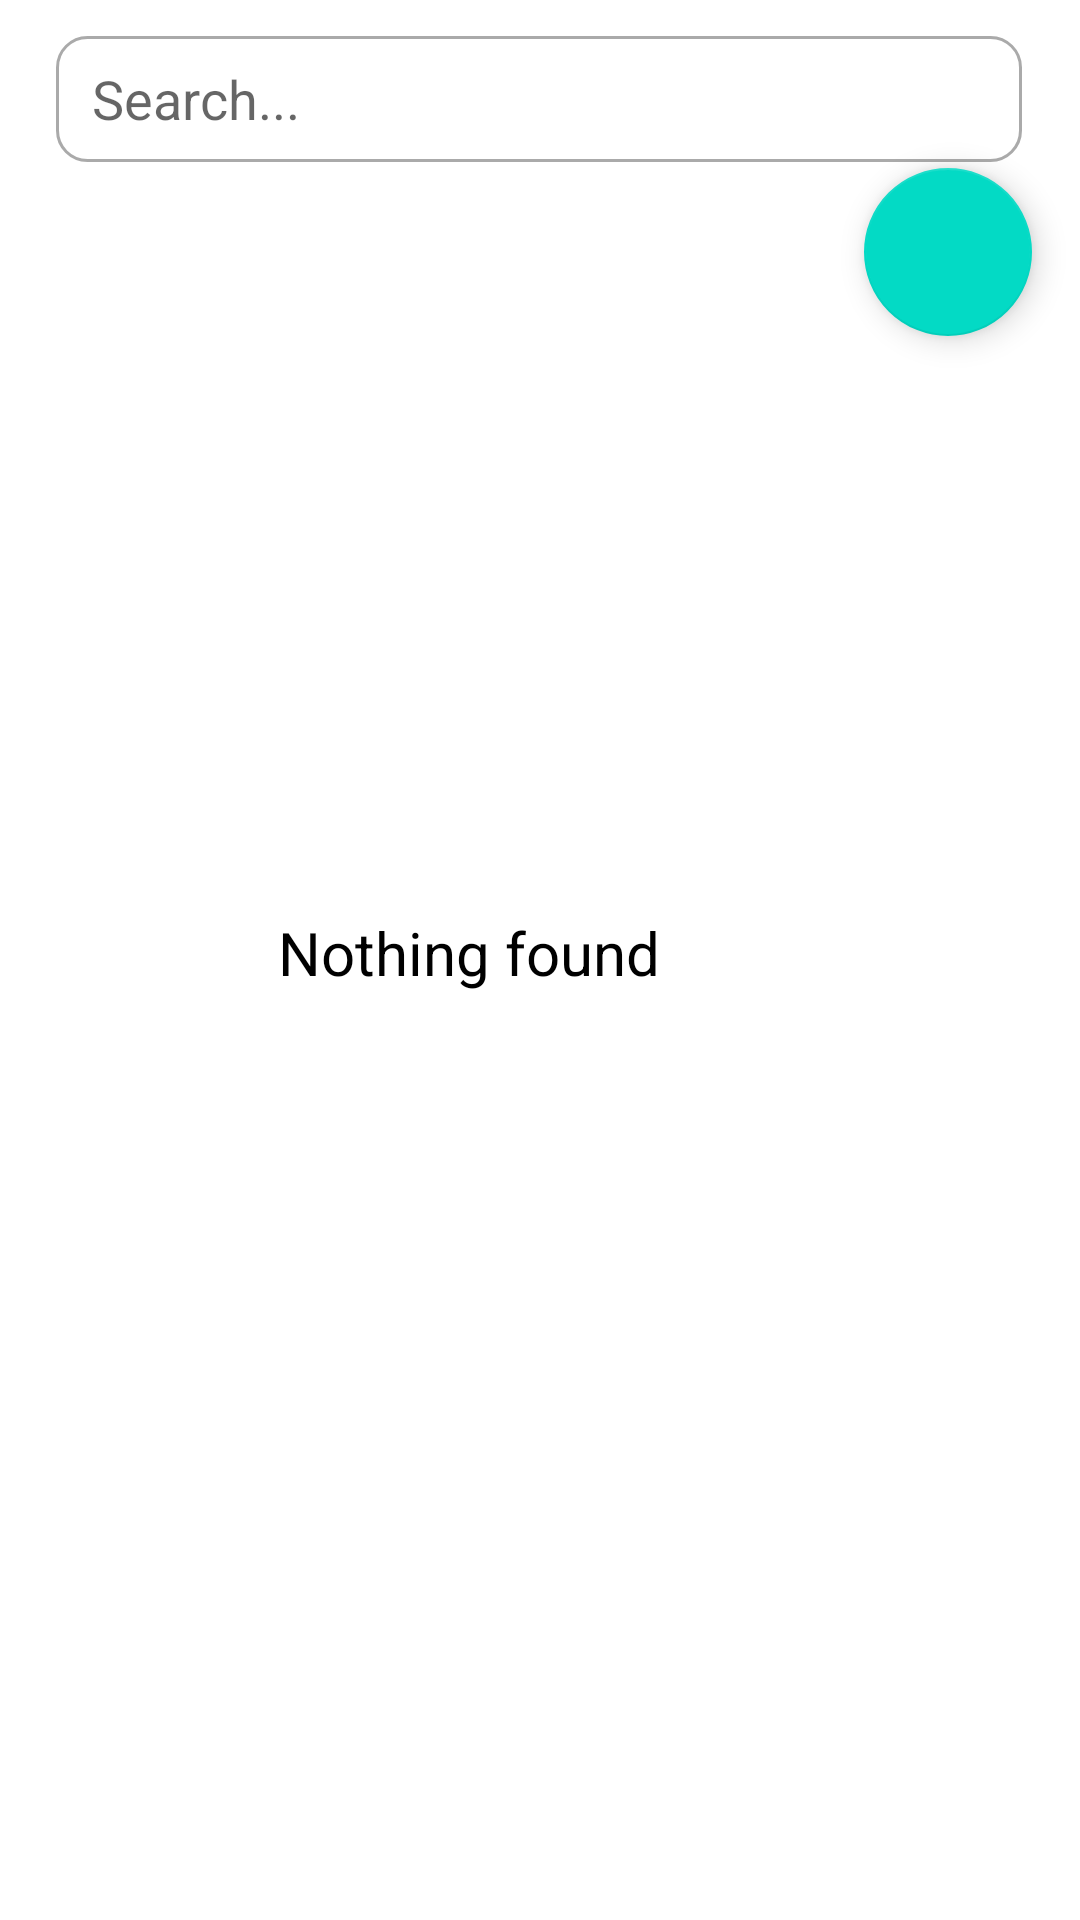

Reconstruct the res/layout file that produces this screen, plus the resources it refers to.
<!-- AndroidManifest.xml: application theme Theme.MovieFilms -->
<!-- res/layout/search_movies_fragment.xml -->
<?xml version="1.0" encoding="utf-8"?>
<androidx.constraintlayout.widget.ConstraintLayout xmlns:android="http://schemas.android.com/apk/res/android"
    xmlns:app="http://schemas.android.com/apk/res-auto"
    xmlns:tools="http://schemas.android.com/tools"
    android:layout_width="match_parent"
    android:layout_height="match_parent">

    <com.google.android.material.floatingactionbutton.FloatingActionButton
        android:id="@+id/upButtonSearch"
        android:layout_width="wrap_content"
        android:layout_height="wrap_content"
        android:layout_marginTop="56dp"
        android:layout_marginEnd="16dp"
        android:src="@drawable/up_button"
        android:visibility="visible"
        app:layout_constraintEnd_toEndOf="parent"
        app:layout_constraintTop_toTopOf="parent" />

    <EditText
        android:id="@+id/etSearch"
        android:layout_width="322dp"
        android:layout_height="42dp"
        android:layout_marginTop="12dp"
        android:paddingStart="12dp"
        android:paddingEnd="12dp"
        android:background="@drawable/custom_ettext"
        android:drawableStart="@drawable/custom_search_icon"
        android:drawablePadding="12dp"
        android:hint="@string/search"
        app:layout_constraintEnd_toEndOf="parent"
        app:layout_constraintHorizontal_bias="0.494"
        app:layout_constraintStart_toStartOf="parent"
        app:layout_constraintTop_toTopOf="parent" />

    <androidx.recyclerview.widget.RecyclerView
        android:id="@+id/rvSearchMovies"
        android:layout_width="match_parent"
        android:layout_height="0dp"
        android:clipToPadding="true"
        android:paddingTop="12dp"
        app:layout_constraintBottom_toBottomOf="parent"
        app:layout_constraintTop_toBottomOf="@+id/etSearch"
        app:layout_constraintVertical_bias="0.0"
        tools:layout_editor_absoluteX="200dp" />

    <ProgressBar
        android:id="@+id/searchLoadingProgressBar"
        style="?attr/progressBarStyle"
        android:layout_width="wrap_content"
        android:layout_height="wrap_content"
        android:layout_marginBottom="248dp"
        android:background="@android:color/transparent"
        android:visibility="gone"
        app:layout_constraintBottom_toBottomOf="parent"
        app:layout_constraintEnd_toEndOf="parent"
        app:layout_constraintHorizontal_bias="0.498"
        app:layout_constraintStart_toStartOf="parent" />

    <TextView
        android:id="@+id/searchErrorText"
        android:layout_width="wrap_content"
        android:layout_height="wrap_content"
        android:layout_marginTop="332dp"
        android:layout_marginEnd="100dp"
        android:text="Something went wrong"
        android:textColor="@color/black"
        android:textSize="20sp"
        android:visibility="gone"
        app:layout_constraintEnd_toEndOf="parent"
        app:layout_constraintTop_toTopOf="parent" />

    <TextView
        android:id="@+id/searchErrorText2"
        android:layout_width="wrap_content"
        android:layout_height="wrap_content"
        android:layout_marginTop="372dp"
        android:layout_marginEnd="76dp"
        android:text="Please, check your internet connection"
        android:textColor="@android:color/darker_gray"
        android:textSize="15sp"
        android:visibility="gone"
        app:layout_constraintEnd_toEndOf="parent"
        app:layout_constraintTop_toTopOf="parent" />

    <Button
        android:id="@+id/searchRefreshButtonRetry"
        android:layout_width="wrap_content"
        android:layout_height="wrap_content"
        android:background="@drawable/custom_button"
        android:layout_marginTop="404dp"
        android:text="@string/retry"
        android:visibility="gone"
        app:layout_constraintEnd_toEndOf="parent"
        app:layout_constraintHorizontal_bias="0.498"
        app:layout_constraintStart_toStartOf="parent"
        app:layout_constraintTop_toTopOf="parent" />

    <TextView
        android:id="@+id/nothingFoundTextView"
        android:layout_width="wrap_content"
        android:layout_height="wrap_content"
        android:layout_marginTop="304dp"
        android:layout_marginEnd="140dp"
        android:text="Nothing found"
        android:textColor="@color/black"
        android:textSize="20sp"
        android:visibility="visible"
        app:layout_constraintEnd_toEndOf="parent"
        app:layout_constraintTop_toTopOf="parent" />

</androidx.constraintlayout.widget.ConstraintLayout>
<!-- resources referenced by this layout -->
<resources>
  <color name="black">#FF000000</color>
  <!-- drawable custom_button (drawable) -->
  <?xml version="1.0" encoding="utf-8"?>
  <shape xmlns:android="http://schemas.android.com/apk/res/android" android:shape="rectangle">
      <solid android:color="@color/design_default_color_primary"/>
  
      <corners android:radius="10dp"/>
  </shape>
  <!-- drawable custom_ettext (drawable) -->
  <?xml version="1.0" encoding="utf-8"?>
  <selector xmlns:android="http://schemas.android.com/apk/res/android">
  
      <item android:state_enabled="true" android:state_focused="true">
          <shape android:shape="rectangle">
              <solid android:color="@color/white"/>
              <corners android:radius="10dp"/>
              <stroke android:color="@color/design_default_color_primary" android:width="1dp"/>
          </shape>
      </item>
  
      <item android:state_enabled="true">
          <shape android:shape="rectangle">
              <solid android:color="@color/white"/>
              <corners android:radius="10dp"/>
              <stroke android:color="@android:color/darker_gray" android:width="1dp"/>
          </shape>
      </item>
  
  </selector>
  <!-- drawable custom_search_icon (drawable) -->
  <?xml version="1.0" encoding="utf-8"?>
  <selector xmlns:android="http://schemas.android.com/apk/res/android">
  
      <item android:state_focused="true" android:drawable="@drawable/ic_baseline_search_focused"/>
      <item android:state_focused="false" android:drawable="@drawable/ic_baseline_search"/>
  
  </selector>
  <string name="retry">Retry</string>
  <string name="search">Search...</string>
  <style name="Theme.MovieFilms" parent="Theme.MaterialComponents.DayNight.DarkActionBar">
          
          <item name="colorPrimary">@color/purple_500</item>
          <item name="colorPrimaryVariant">@color/purple_700</item>
          <item name="colorOnPrimary">@color/white</item>
          
          <item name="colorSecondary">@color/teal_200</item>
          <item name="colorSecondaryVariant">@color/teal_700</item>
          <item name="colorOnSecondary">@color/black</item>
          
          <item name="android:statusBarColor" tools:targetApi="l">?attr/colorPrimaryVariant</item>
          
      </style>
  <color name="white">#FFFFFFFF</color>
  <!-- drawable ic_baseline_search_focused (drawable-v24) -->
  <vector xmlns:android="http://schemas.android.com/apk/res/android"
      android:width="24dp"
      android:height="24dp"
      android:viewportWidth="24"
      android:viewportHeight="24"
      >
    <path
        android:fillColor="@color/design_default_color_primary"
        android:pathData="M15.5,14h-0.79l-0.28,-0.27C15.41,12.59 16,11.11 16,9.5 16,5.91 13.09,3 9.5,3S3,5.91 3,9.5 5.91,16 9.5,16c1.61,0 3.09,-0.59 4.23,-1.57l0.27,0.28v0.79l5,4.99L20.49,19l-4.99,-5zM9.5,14C7.01,14 5,11.99 5,9.5S7.01,5 9.5,5 14,7.01 14,9.5 11.99,14 9.5,14z"/>
  </vector>
  <color name="purple_500">#FF000000</color>
  <color name="purple_700">#FF000000</color>
  <color name="teal_200">#FF03DAC5</color>
  <color name="teal_700">#FF018786</color>
</resources>
